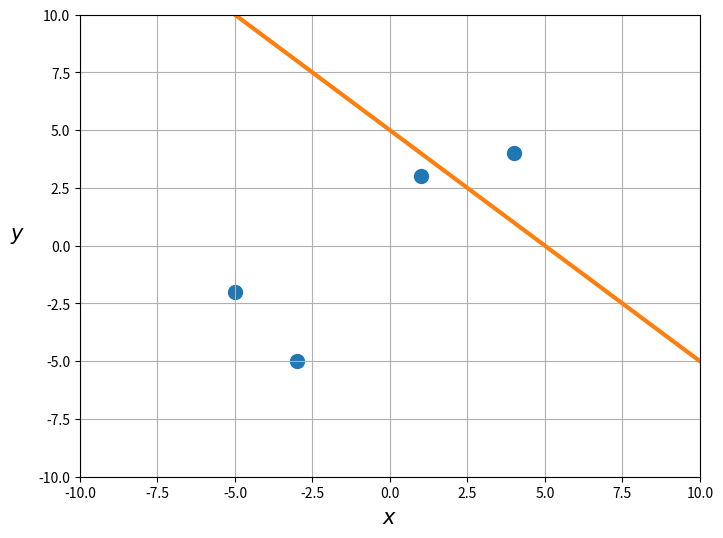
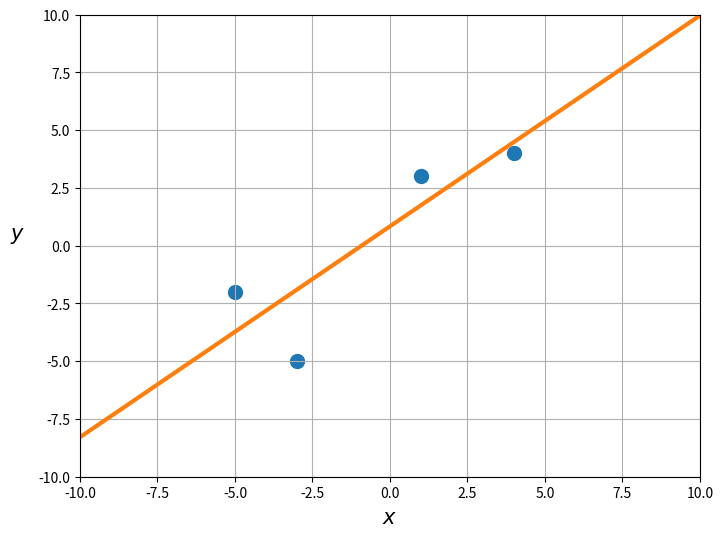

These figures' Python source, in order:
import numpy as np
import matplotlib.pyplot as plt

X = np.array([[1, 1],
              [4, 1],
              [-3, 1],
              [-5, 1]])
y = np.array([3, 4, -5, -2])


# Функция потерь.
def mse(X, y, w):
    return np.linalg.norm(X @ w - y) ** 2 / len(X)


# Градиент функции потерь.
def grad(X, y, w):
    return 2 * X.T @ (X @ w - y) / len(X)


# Начальные значения параметров.
w = np.array([-1, 5])

# Коэффициент размера шага.
gamma = 1e-2


# Функция для построения графика
def plot_regression(X, y, w):
    plt.figure(figsize=(8, 6))
    plt.scatter(X[:, 0], y, s=100)
    x_min, x_max = -10, 10
    y_min, y_max = -10, 10
    plt.xlim(x_min, x_max)
    plt.ylim(y_min, y_max)

    y_min_line = x_min * w[0] + w[1]
    y_max_line = x_max * w[0] + w[1]
    plt.plot(
        [x_min, x_max],
        [y_min_line, y_max_line],
        linewidth=3,
        c="C1")

    plt.xlabel("$x$", fontsize=15)
    plt.ylabel("$y$", fontsize=15, rotation=0, labelpad=15)
    plt.grid()
    plt.show()


# Печатаем начальные значения и строим график.
print('w:', w)
print('MSE:', mse(X, y, w))
plot_regression(X, y, w)

# Требуемая точность решения.
eps = 1e-3

# Максимальное число шагов.
max_iter = 1000

# Делаем один шаг, чтобы проверить, что мы ещё не в минимуме.
f_old = mse(X, y, w)
w = w - gamma * grad(X, y, w)
f_new = mse(X, y, w)

# Текущий шаг.
i = 1

# Основной цикл.
while np.abs(f_new - f_old) > eps and i < max_iter:
    # Обновляем веса.
    w = w - gamma * grad(X, y, w)

    # Увеличиваем номер шага и обновляем значения функции.
    i = i + 1
    f_old = f_new
    f_new = mse(X, y, w)

# Печатаем обновлённые значения и строим график.
print('w:', w)
print('MSE:', mse(X, y, w))
plot_regression(X, y, w)
